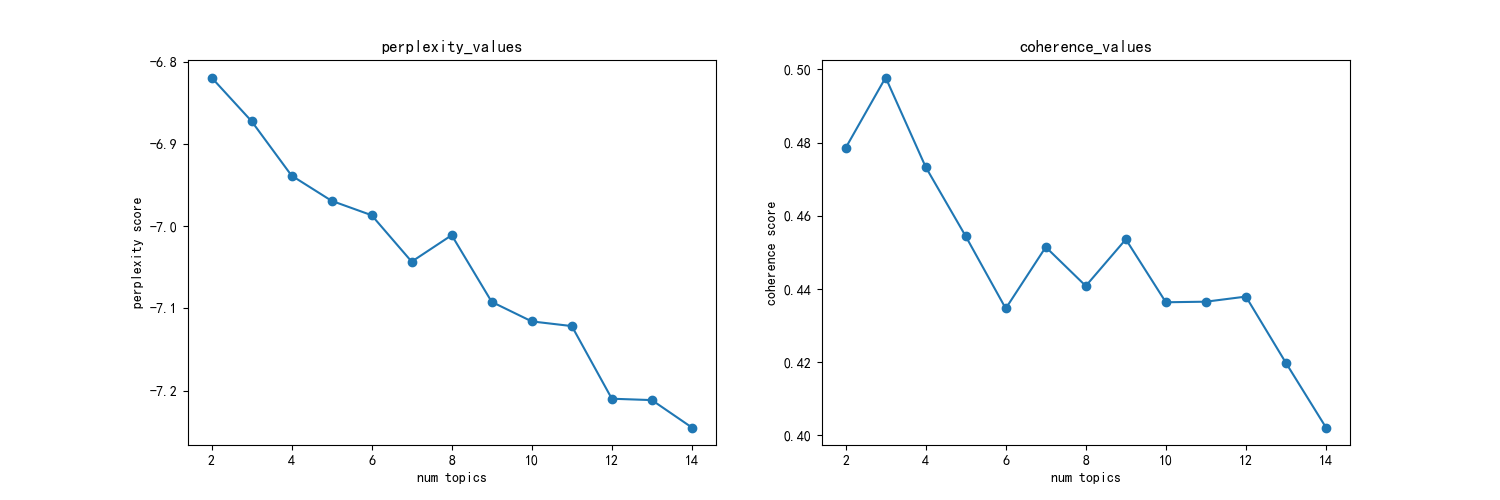

The data file committed next to this chart (first rows):
主题数, 困惑度, 一致性
2, -6.819, 0.4785
3, -6.872, 0.4978
4, -6.938, 0.4734
5, -6.969, 0.4544
6, -6.986, 0.4347
7, -7.043, 0.4515
8, -7.011, 0.4408
9, -7.092, 0.4536
10, -7.116, 0.4364
11, -7.121, 0.4365
12, -7.21, 0.4379
13, -7.212, 0.4198
14, -7.245, 0.4022
